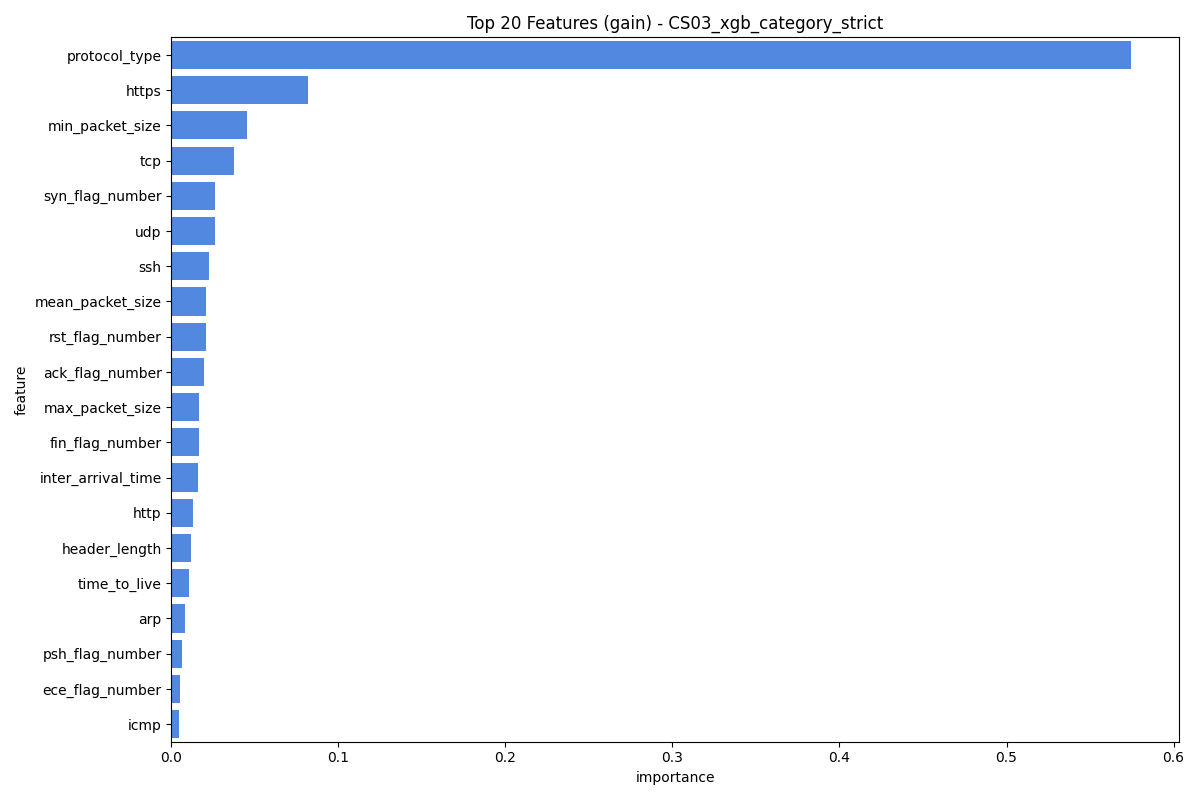

The table this chart was drawn from, first rows:
feature, importance
protocol_type, 0.5745
https, 0.08163
min_packet_size, 0.04543
tcp, 0.0377
syn_flag_number, 0.02644
udp, 0.02619
ssh, 0.02261
mean_packet_size, 0.02061
rst_flag_number, 0.02057
ack_flag_number, 0.01986
max_packet_size, 0.01662
fin_flag_number, 0.0164
inter_arrival_time, 0.0159
http, 0.01283
header_length, 0.01169
time_to_live, 0.01032
arp, 0.008043
psh_flag_number, 0.006247
ece_flag_number, 0.004945
icmp, 0.004575
std_packet_size, 0.004569
dns, 0.002785
rate, 0.002609
packet_size_variance, 0.001412
dhcp, 0.001193
cwr_flag_number, 0.001008
telnet, 0.0009062
irc, 0.0008676
igmp, 0.0007469
smtp, 0.0007053
ipv, 0.0001045
llc, 0.0
ack_count_frac, 0.0
syn_count_frac, 0.0
fin_count_frac, 0.0
rst_count_frac, 0.0
